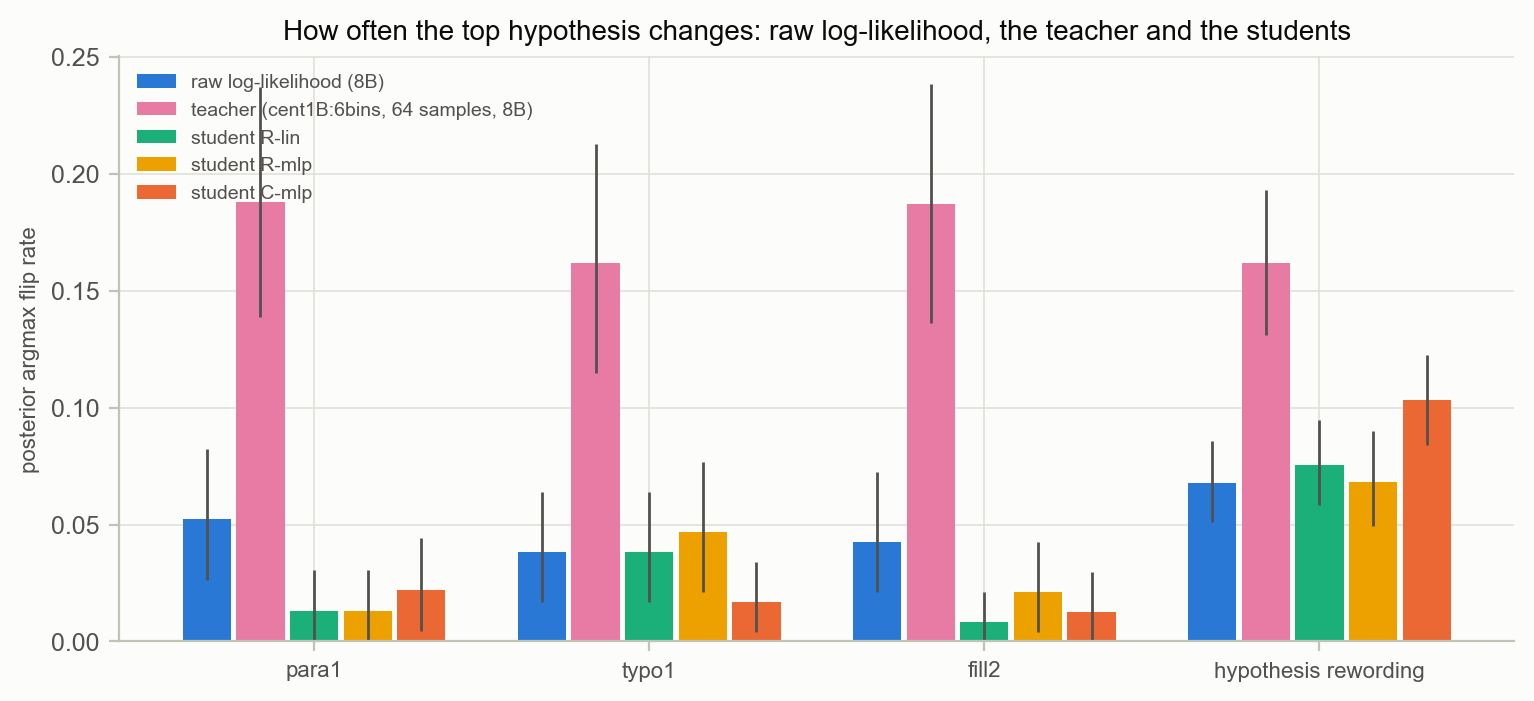

Values plotted in this chart, from the file beside it:
scorer, kind, argmax_flip, low, high
raw log-likelihood (8B), para1, 0.0524, 0.02609, 0.08225
raw log-likelihood (8B), typo1, 0.0383, 0.01702, 0.06383
raw log-likelihood (8B), fill2, 0.04255, 0.02128, 0.07234
raw log-likelihood (8B), hypothesis rewording, 0.06757, 0.05089, 0.0857
teacher (cent1B:6bins, 64 samples, 8B), para1, 0.1878, 0.1385, 0.2371
teacher (cent1B:6bins, 64 samples, 8B), typo1, 0.1617, 0.1149, 0.2128
teacher (cent1B:6bins, 64 samples, 8B), fill2, 0.1872, 0.1362, 0.2383
teacher (cent1B:6bins, 64 samples, 8B), hypothesis rewording, 0.1618, 0.1312, 0.1932
student R-lin, para1, 0.0131, 0.0, 0.03057
student R-lin, typo1, 0.0383, 0.01702, 0.06394
student R-lin, fill2, 0.008511, 0.0, 0.02128
student R-lin, hypothesis rewording, 0.07557, 0.05855, 0.09455
student R-mlp, para1, 0.0131, 0.0, 0.03057
student R-mlp, typo1, 0.04681, 0.02128, 0.0766
student R-mlp, fill2, 0.02128, 0.004255, 0.04255
student R-mlp, hypothesis rewording, 0.068, 0.04919, 0.08988
student C-mlp, para1, 0.02183, 0.004386, 0.04405
student C-mlp, typo1, 0.01702, 0.004255, 0.03404
student C-mlp, fill2, 0.01277, 0.0, 0.02979
student C-mlp, hypothesis rewording, 0.1031, 0.08417, 0.1225
